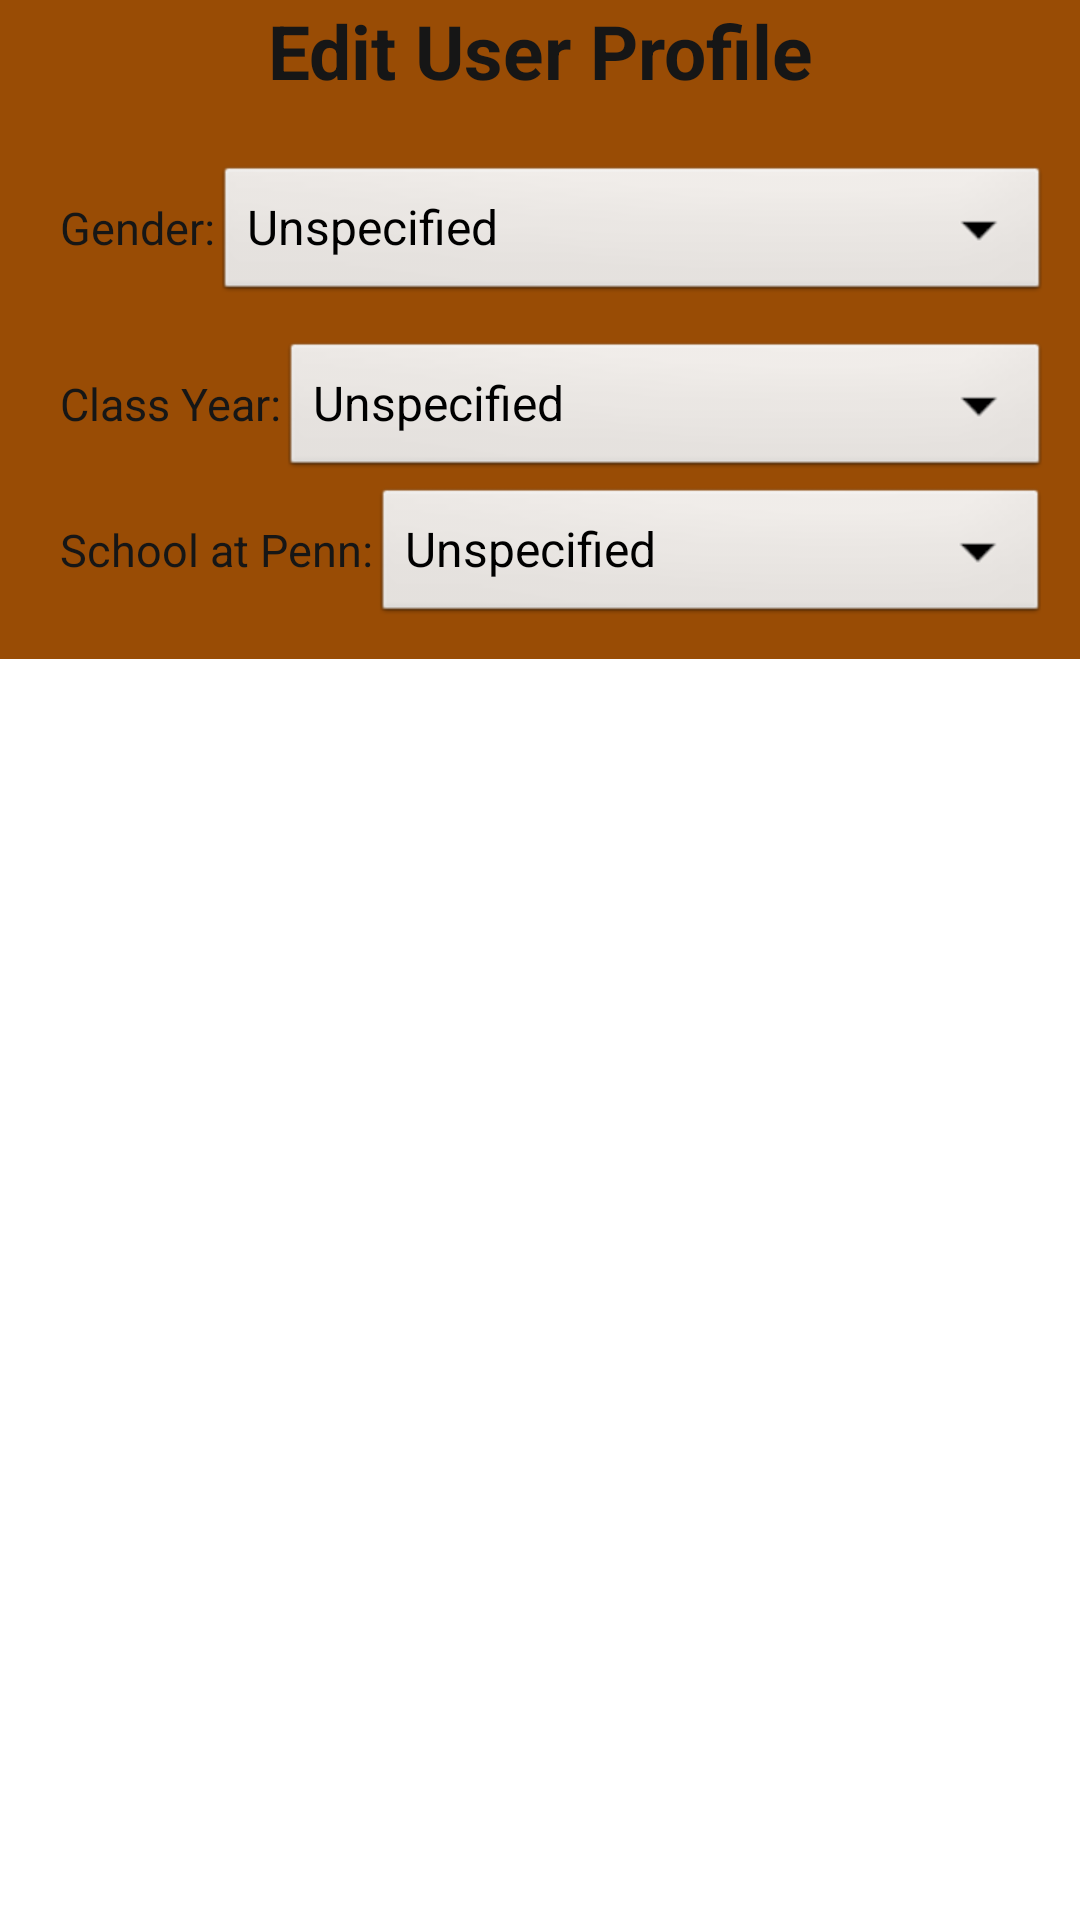

Reconstruct the res/layout file that produces this screen, plus the resources it refers to.
<!-- AndroidManifest.xml: application theme AppTheme -->
<!-- res/layout/fragment_profile_questions.xml -->
<?xml version="1.0" encoding="utf-8"?>
<ScrollView xmlns:android="http://schemas.android.com/apk/res/android"
   android:id="@+id/profile_list"
   	android:layout_width="match_parent"
   	android:layout_height="0dip"
   	android:layout_weight="1"
   	android:fadeScrollbars="false" >
   	<LinearLayout
    	android:orientation="vertical" 
    	android:layout_width="match_parent"
    	android:layout_height="wrap_content"
   		android:divider="@color/off_white"
   		android:dividerHeight="1sp"
    	android:background="@color/background_color">
    	<TextView
		    android:id="@+id/profile_title"
		    android:layout_width="match_parent"
		    android:layout_height="wrap_content"
		    android:gravity="center_horizontal"
		    android:textSize="25sp"
		    android:text="@string/profile_title"
		    android:textStyle="bold"
		    android:textColor="@color/off_white" />
        <LinearLayout
	    	android:orientation="vertical" 
	    	android:layout_width="match_parent"
	    	android:layout_height="wrap_content"
	    	android:background="@color/background_color"
	    	android:layout_gravity="center"
   			android:divider="@color/off_white"
   			android:dividerHeight="1sp"
	    	android:padding="10dip" >
	    	
	    	 
	    	<LinearLayout
		    android:orientation="horizontal" 
		    android:layout_width="match_parent"
		    android:layout_height="wrap_content" 
		    android:paddingTop="10dip">
		    	<TextView
		    		android:layout_width="wrap_content"
		    		android:layout_height="wrap_content"
		    		android:gravity="center_vertical|left"
		    		android:textSize="15sp"
		    		android:paddingLeft="10dip"
		    		android:text="@string/profile_gender_text"
		    		android:textColor="@color/off_white" />
	      		<Spinner
   					android:id="@+id/profile_gender_spinner"
   					android:layout_width="fill_parent"
   					android:gravity="center_vertical|right"
   					android:paddingRight="10dip"
   					android:layout_height="wrap_content"
   					android:entries="@array/gender_array" />
 			</LinearLayout>
 			
	    	 
	    	<LinearLayout
		    android:orientation="horizontal" 
		    android:layout_width="match_parent"
		    android:layout_height="wrap_content" 
		    android:paddingTop="10dip">
		    	<TextView
		    		android:layout_width="wrap_content"
		    		android:layout_height="wrap_content"
		    		android:gravity="center_vertical|left"
		    		android:textSize="15sp"
		    		android:paddingLeft="10dip"
		    		android:text="@string/profile_class_year_text"
		    		android:textColor="@color/off_white" />
	      		<Spinner
   					android:id="@+id/profile_class_year_spinner"
   					android:layout_width="fill_parent"
   					android:gravity="center_vertical|right"
   					android:paddingRight="10dip"
   					android:layout_height="wrap_content"
   					android:entries="@array/class_year_array" />
 			</LinearLayout>
 			
 			
 			<LinearLayout
		    android:orientation="horizontal" 
		    android:layout_width="match_parent"
		    android:layout_height="wrap_content"
		    android:paddingTop="0dip">
		    	<TextView
		    		android:layout_width="wrap_content"
		    		android:layout_height="wrap_content"
		    		android:gravity="center_vertical|left"
		    		android:textSize="15sp"
		    		android:paddingLeft="10dip"
		    		android:text="@string/profile_school_text"
		    		android:textColor="@color/off_white" />		      		
	      		<Spinner
   					android:id="@+id/profile_school_spinner"
   					android:layout_width="fill_parent"
   					android:gravity="center_vertical|right"
   					android:paddingRight="10dip"
   					android:layout_height="wrap_content"
   					android:entries="@array/school_array"/>		    	    
        	</LinearLayout>
        	
 		</LinearLayout>	
    </LinearLayout>
</ScrollView>
<!-- resources referenced by this layout -->
<resources>
  <string-array name="class_year_array">
          <item>Unspecified</item>
          <item>Freshman</item>
          <item>Sophomore</item>
          <item>Junior</item>
          <item>Senior</item>
          <item>Master\'s</item>
          <item>PhD</item>
          <item>Penn Employee</item>
      </string-array>
  <string-array name="gender_array">
          <item>Unspecified</item>
          <item>Female</item>
          <item>Male</item>
          <item>T</item>
      </string-array>
  <string-array name="school_array">
          <item>Unspecified</item>
          <item>Annenberg School for Communication</item>
          <item>Arts and Sciences</item>
          <item>Dental Medicine</item>
          <item>Design</item>
          <item>Engineering</item>
          <item>Graduate School of Education</item>
          <item>Law School</item>
          <item>Nursing</item>
          <item>Perelman School of Medicine</item>
          <item>Social Policy and Practice</item>
          <item>Veterinary Medicine</item>
          <item>The Wharton School</item>
          <item>Penn Employee</item>
      </string-array>
  <color name="background_color">#994c05</color>
  <color name="off_white">#161616</color>
  <string name="profile_class_year_text">Class Year:</string>
  <string name="profile_gender_text">Gender:</string>
  <string name="profile_school_text">School at Penn:</string>
  <string name="profile_title">Edit User Profile</string>
  <style name="AppTheme" parent="AppBaseTheme">
  
      </style>
  <style name="AppBaseTheme" parent="android:Theme.Light">
         
      </style>
</resources>
